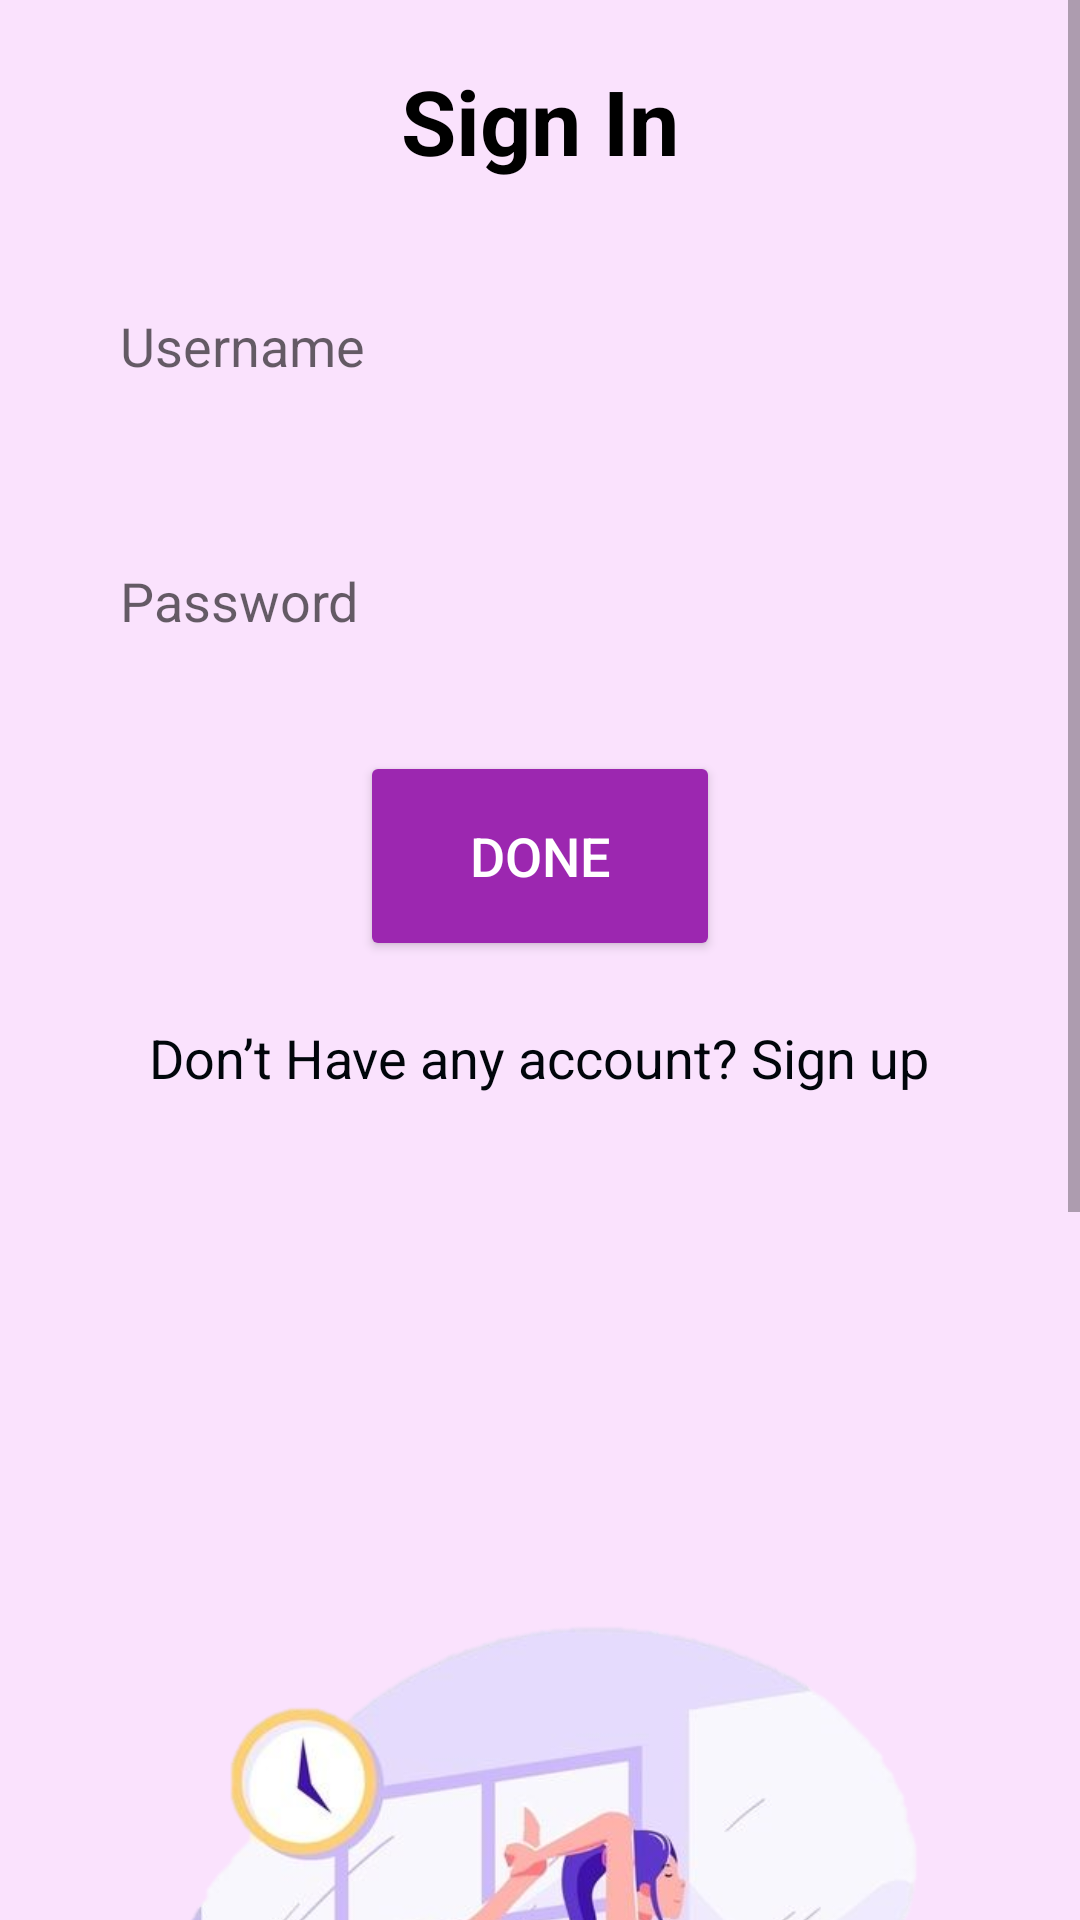

Write the Android layout XML for this screen, with the resource values it uses.
<!-- AndroidManifest.xml: application theme Theme.FitnessLife -->
<!-- res/layout/activity_sign_in.xml -->
<?xml version="1.0" encoding="utf-8"?>
<ScrollView xmlns:android="http://schemas.android.com/apk/res/android"
    xmlns:tools="http://schemas.android.com/tools"
    android:layout_width="match_parent"
    android:layout_height="match_parent"
    android:background="#E6F7FF"
    android:fillViewport="true">

    <LinearLayout
        android:layout_width="match_parent"
        android:layout_height="wrap_content"
        android:orientation="vertical"
        android:padding="20dp"
        android:background="#FAE2FD"
        tools:ignore="ExtraText">

        
        <TextView
            android:id="@+id/tv_sign_in"
            android:layout_width="wrap_content"
            android:layout_height="wrap_content"
            android:text="Sign In"
            android:textSize="30dp"
            android:textStyle="bold"
            android:textColor="#000000"
            android:layout_gravity="center"
            android:paddingBottom="20dp" />

        
        <LinearLayout
            android:layout_width="match_parent"
            android:layout_height="wrap_content"
            android:orientation="horizontal"
            android:padding="10dp"
            android:layout_marginBottom="15dp">



            <EditText
                android:id="@+id/et_username"
                android:layout_width="match_parent"
                android:layout_height="50dp"
                android:hint="Username"
                android:paddingStart="10dp"
                android:background="@android:color/transparent"
                android:inputType="text" />
        </LinearLayout>

        
        <LinearLayout
            android:layout_width="match_parent"
            android:layout_height="wrap_content"
            android:orientation="horizontal"

            android:padding="10dp"
            android:layout_marginBottom="15dp">


            <EditText
                android:id="@+id/et_password"
                android:layout_width="match_parent"
                android:layout_height="50dp"
                android:hint="Password"
                android:paddingStart="10dp"
                android:background="@android:color/transparent"
                android:inputType="textPassword" />
        </LinearLayout>

        
        <LinearLayout
            android:layout_width="match_parent"
            android:layout_height="wrap_content"
            android:orientation="horizontal"
            android:gravity="center">


            <Button
                android:id="@+id/btn_sign_in"
                android:layout_width="120dp"
                android:layout_height="70dp"
                android:backgroundTint="#9C27B0"
                android:text="Done"
                android:layout_gravity="center"
                android:textColor="#FFFFFF"
                android:textSize="18dp" />

        </LinearLayout>

        
        <TextView
            android:id="@+id/tv_sign_up"
            android:layout_width="wrap_content"
            android:layout_height="wrap_content"
            android:text="Don’t Have any account? Sign up"
            android:textSize="18dp"
            android:textColor="#01060B"
            android:layout_gravity="center"
            android:layout_marginTop="20dp" />


        <ImageView
            android:id="@+id/iv_illustration"
            android:layout_width="wrap_content"
            android:layout_height="match_parent"
            android:layout_marginTop="3dp"
            android:scaleType="fitCenter"
            android:src="@drawable/fits" />
    </LinearLayout>
</ScrollView>
<!-- resources referenced by this layout -->
<resources>
  <!-- drawable fits: png bitmap (drawable, 312645 bytes) -->
  <style name="Theme.FitnessLife" parent="Theme.MaterialComponents.DayNight.DarkActionBar">
          <item name="colorPrimary">#6200EE</item>
          <item name="colorPrimaryVariant">#3700B3</item>
          <item name="colorOnPrimary">#FFFFFF</item>
          <item name="colorSecondary">#03DAC5</item>
          <item name="colorOnSecondary">#000000</item>
          <item name="android:statusBarColor">?attr/colorPrimaryVariant</item>
      </style>
</resources>
